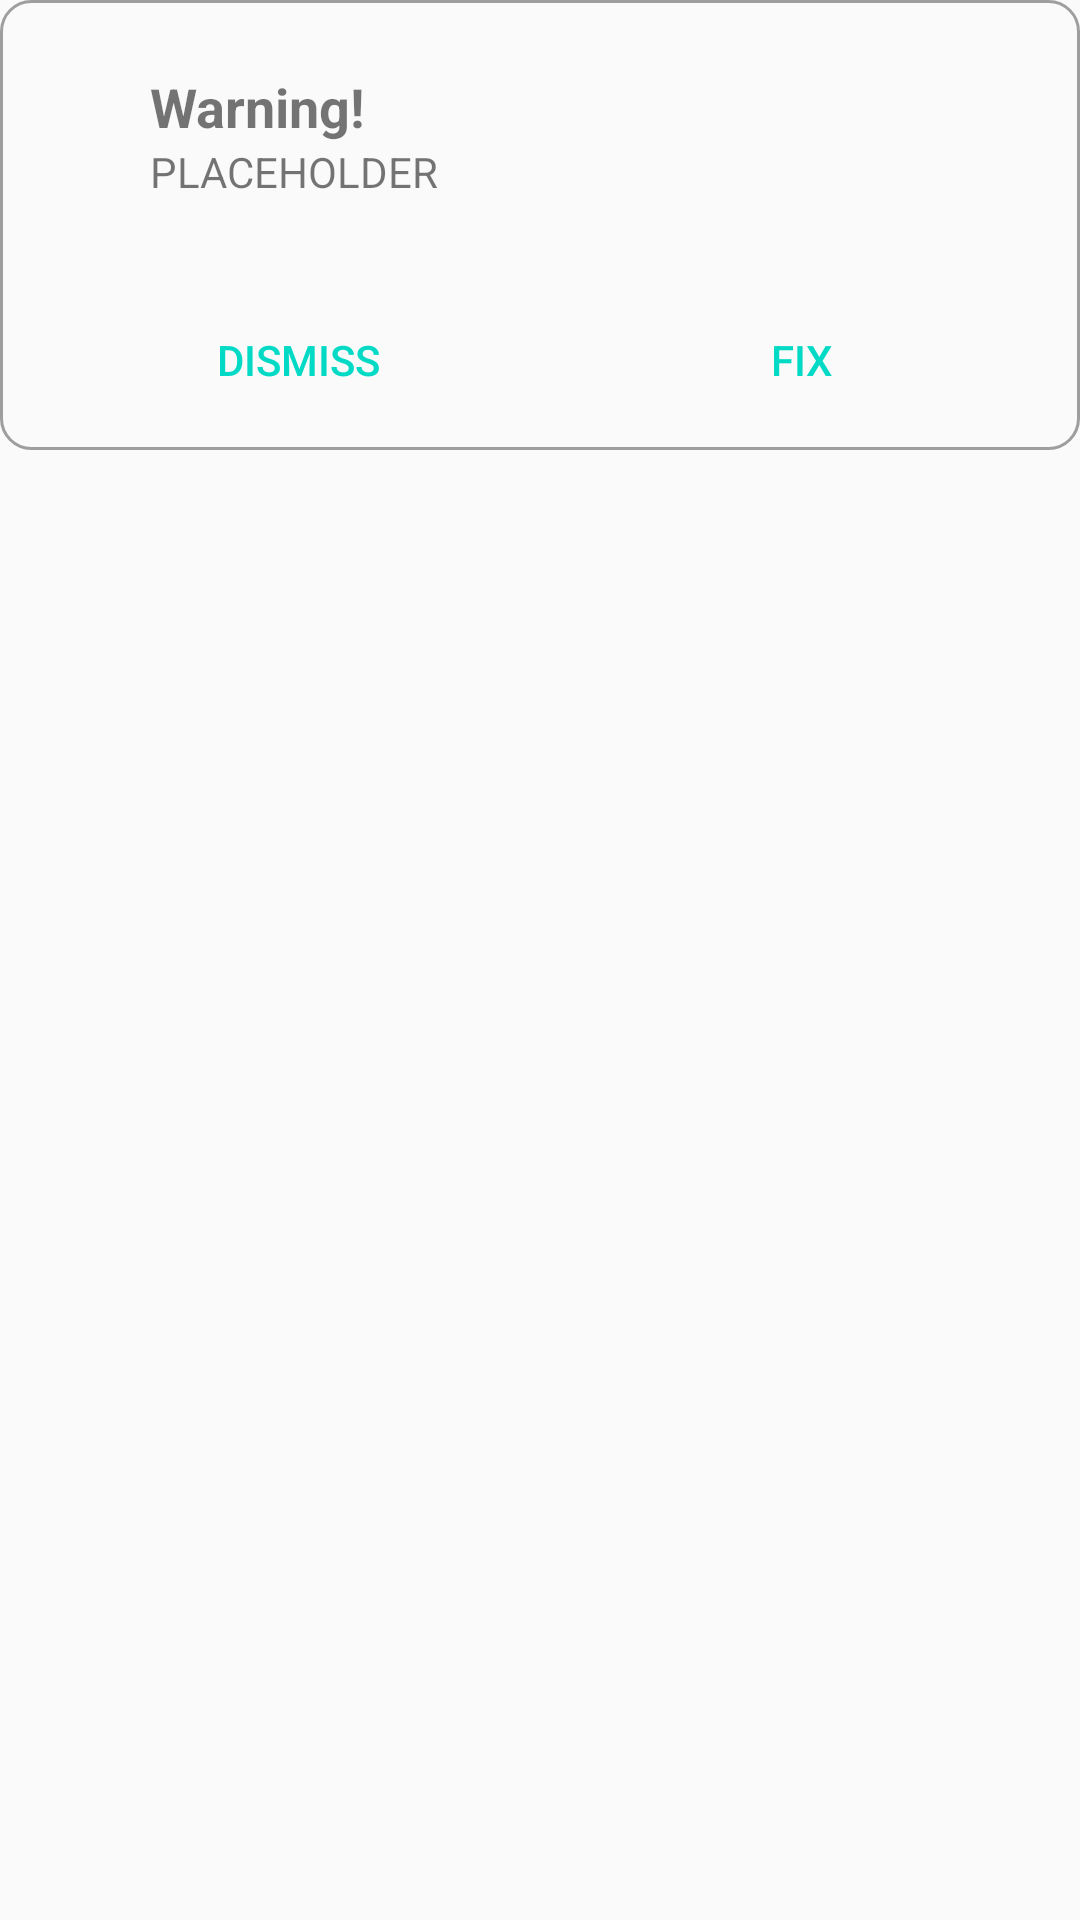

Produce the Android XML layout that renders to this screen, including the resource entries it uses.
<!-- AndroidManifest.xml: application theme AppTheme -->
<!-- res/layout/recyclerviewpopup.xml -->
<?xml version="1.0" encoding="utf-8"?>
<androidx.constraintlayout.widget.ConstraintLayout
    xmlns:android="http://schemas.android.com/apk/res/android"
    xmlns:app="http://schemas.android.com/apk/res-auto"
    android:layout_width="match_parent"
    android:layout_height="match_parent">

    <LinearLayout
        android:id="@+id/WarningPopUp2"
        android:layout_width="match_parent"
        android:layout_height="150dp"
        android:background="@drawable/border"
        android:gravity="center|center_horizontal"
        android:orientation="vertical">

        <LinearLayout
            android:layout_width="match_parent"
            android:layout_height="match_parent"
            android:layout_weight="1"
            android:gravity="center"
            android:orientation="horizontal">

            <ImageView
                android:id="@+id/imageView3"
                android:layout_width="50dp"
                android:layout_height="50dp"
                android:layout_weight="0"
                app:srcCompat="@drawable/ic_error_outline_black_24dp" />

            <LinearLayout
                android:layout_width="wrap_content"
                android:layout_height="wrap_content"
                android:layout_weight="2"
                android:orientation="vertical">

                <TextView
                    android:id="@+id/typeOfNoti2"
                    android:layout_width="match_parent"
                    android:layout_height="wrap_content"
                    android:text="@string/warning"
                    android:textSize="18sp"
                    android:textStyle="bold" />

                <TextView
                    android:id="@+id/notiText2"
                    android:layout_width="match_parent"
                    android:layout_height="wrap_content"
                    android:text="@string/placeholder" />

            </LinearLayout>

        </LinearLayout>

        <LinearLayout
            style="?attr/buttonBarButtonStyle"
            android:layout_width="match_parent"
            android:layout_height="60dp"
            android:layout_weight="0"
            android:orientation="horizontal">

            <Button
                android:id="@+id/dismissbutton"
                style="?android:buttonBarButtonStyle"
                android:layout_width="wrap_content"
                android:layout_height="wrap_content"
                android:layout_weight="1"
                android:onClick="setignore"
                android:text="@string/dismiss" />

            <Button
                android:id="@+id/fixbutton"
                style="?android:buttonBarButtonStyle"
                android:layout_width="wrap_content"
                android:layout_height="wrap_content"
                android:layout_weight="1"
                android:onClick="settingsDisplay"
                android:text="@string/fix" />
        </LinearLayout>

    </LinearLayout>
</androidx.constraintlayout.widget.ConstraintLayout>
<!-- resources referenced by this layout -->
<resources>
  <!-- drawable border (drawable) -->
  <?xml version="1.0" encoding="utf-8"?>
  <shape xmlns:android="http://schemas.android.com/apk/res/android"
      android:shape="rectangle" >
  
      
      <solid
          android:color="@null" >
      </solid>
  
      
      <stroke
          android:width="1dp"
          android:color="@color/greybutt" >
      </stroke>
  
      
      <corners
          android:radius="10dp"   >
      </corners>
  
  </shape>
  <string name="dismiss">Dismiss</string>
  <string name="fix">Fix</string>
  <string name="placeholder">PLACEHOLDER</string>
  <string name="warning">Warning!</string>
  <style name="AppTheme" parent="Theme.AppCompat.DayNight">
          
          <item name="colorPrimary">@color/colorPrimary</item>
          <item name="colorPrimaryDark">@color/colorPrimaryDark</item>
          <item name="colorAccent">@color/colorAccent</item>
      </style>
  <color name="greybutt">#9E9E9E</color>
  <color name="colorPrimary">#007368</color>
  <color name="colorPrimaryDark">#00403A</color>
  <color name="colorAccent">#03DAC5</color>
</resources>
